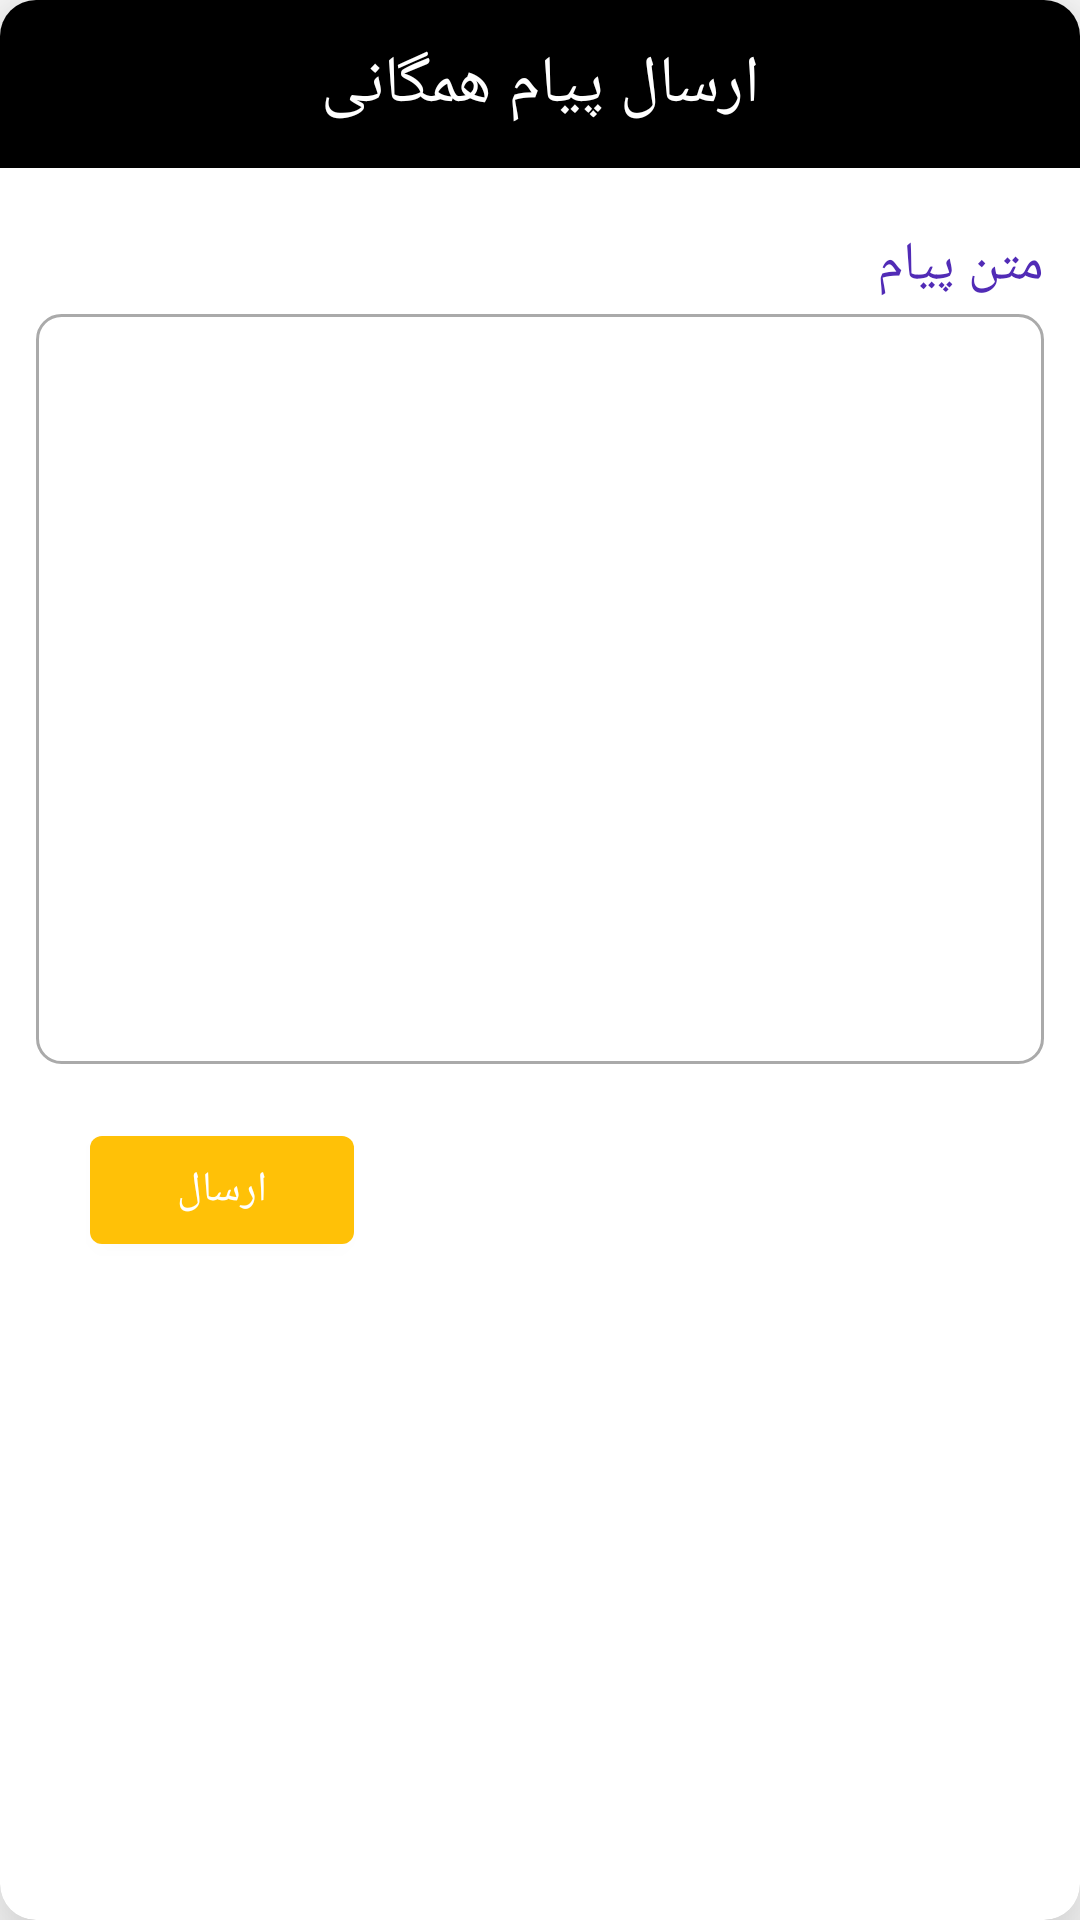

Here is an Android app screen rendered from its layout file. Give the layout XML and the strings, colors and styles it references.
<!-- AndroidManifest.xml: application theme AppTheme -->
<!-- res/layout/dialog_sms.xml -->
<?xml version="1.0" encoding="utf-8"?>
<com.google.android.material.card.MaterialCardView xmlns:android="http://schemas.android.com/apk/res/android"
    xmlns:app="http://schemas.android.com/apk/res-auto"
    android:layout_width="match_parent"
    android:layout_height="wrap_content"
    android:layout_margin="12dp"
    app:cardCornerRadius="12dp"
    app:cardElevation="20dp">

    <androidx.constraintlayout.widget.ConstraintLayout
        android:layout_width="match_parent"
        android:layout_height="wrap_content"
        android:orientation="vertical">


        <androidx.constraintlayout.widget.ConstraintLayout
            android:id="@+id/toolbar"
            android:layout_width="match_parent"
            android:layout_height="?attr/actionBarSize"
            android:background="@android:color/black"
            android:padding="6dp"
            app:layout_constraintLeft_toLeftOf="parent"
            app:layout_constraintRight_toRightOf="parent"
            app:layout_constraintTop_toTopOf="parent">

            <ImageView
                android:id="@+id/reg_close"
                android:layout_width="wrap_content"
                android:layout_height="wrap_content"
                android:src="@drawable/vector_close"
                android:tint="@android:color/holo_red_dark"
                app:layout_constraintBottom_toBottomOf="parent"
                app:layout_constraintRight_toRightOf="parent"
                app:layout_constraintTop_toTopOf="parent" />

            <TextView
                android:id="@+id/reg_title"
                style="@style/TextAppearance.AppCompat.Large"
                android:layout_width="wrap_content"
                android:layout_height="wrap_content"
                android:fontFamily="@font/vazir"
                android:text="ارسال پیام همگانی"
                android:textColor="@android:color/white"
                app:layout_constraintBottom_toBottomOf="parent"
                app:layout_constraintLeft_toLeftOf="parent"
                app:layout_constraintRight_toRightOf="parent"
                app:layout_constraintTop_toTopOf="parent" />

            <View
                android:id="@+id/reg_top_line"
                android:layout_width="match_parent"
                android:layout_height="0.5dp"
                android:layout_marginTop="8dp"
                android:background="@android:color/darker_gray"
                app:layout_constraintLeft_toLeftOf="parent"
                app:layout_constraintRight_toRightOf="parent"
                app:layout_constraintTop_toBottomOf="@id/reg_title" />


        </androidx.constraintlayout.widget.ConstraintLayout>

        <androidx.constraintlayout.widget.ConstraintLayout
            android:layout_width="match_parent"
            android:layout_height="wrap_content"
            android:padding="12dp"
            app:layout_constraintLeft_toLeftOf="parent"
            app:layout_constraintRight_toRightOf="parent"
            app:layout_constraintTop_toBottomOf="@id/toolbar">
            <TextView
                android:id="@+id/sms_title"
                style="@style/TextAppearance.AppCompat.Medium"
                android:layout_width="wrap_content"
                android:layout_height="wrap_content"
                android:layout_marginTop="8dp"
                android:fontFamily="@font/vazir"
                android:text="متن پیام"
                android:textColor="@color/purple"
                app:layout_constraintRight_toRightOf="parent"
                app:layout_constraintTop_toTopOf="parent" />

            <EditText
                android:maxLines="8"
                android:lines="8"
                android:fontFamily="@font/vazir"
                android:textDirection="anyRtl"
                android:id="@+id/sms_text"
                android:layout_width="0dp"
                android:layout_height="250dp"
                android:layout_marginTop="4dp"
                android:background="@drawable/edit_shape"
                android:inputType="textMultiLine"
                android:padding="8dp"
                app:layout_constraintLeft_toLeftOf="parent"
                app:layout_constraintRight_toRightOf="parent"
                app:layout_constraintTop_toBottomOf="@id/sms_title" />



            <com.google.android.material.button.MaterialButton
                android:id="@+id/sms_send"
                android:layout_width="0dp"
                android:layout_height="wrap_content"
                android:layout_margin="18dp"
                android:fontFamily="@font/vazir"
                android:text="ارسال"
                app:layout_constraintLeft_toLeftOf="parent"
                app:layout_constraintTop_toBottomOf="@+id/sms_text" />



        </androidx.constraintlayout.widget.ConstraintLayout>


    </androidx.constraintlayout.widget.ConstraintLayout>

</com.google.android.material.card.MaterialCardView>
<!-- resources referenced by this layout -->
<resources>
  <color name="purple">#512BB6</color>
  <!-- drawable edit_shape (drawable) -->
  <?xml version="1.0" encoding="utf-8"?>
  <shape xmlns:android="http://schemas.android.com/apk/res/android"
      android:shape="rectangle">
      <solid
          android:color="@android:color/white"/>
      <corners
          android:radius="8dp"/>
  
      <stroke
          android:color="@android:color/darker_gray"
          android:width="1dp"/>
  
  </shape>
  <style name="AppTheme" parent="Theme.MaterialComponents.Light.NoActionBar">
          
          <item name="windowNoTitle">true</item>
          <item name="windowActionBar">false</item>
          <item name="android:windowFullscreen">true</item>
          <item name="colorPrimary">@color/colorPrimary</item>
          <item name="colorPrimaryDark">@color/colorPrimaryDark</item>
          <item name="colorAccent">@color/colorAccent</item>
      </style>
  <color name="colorPrimary">#ffc107</color>
  <color name="colorPrimaryDark">#ffa000</color>
  <color name="colorAccent">#ffecb3</color>
</resources>
